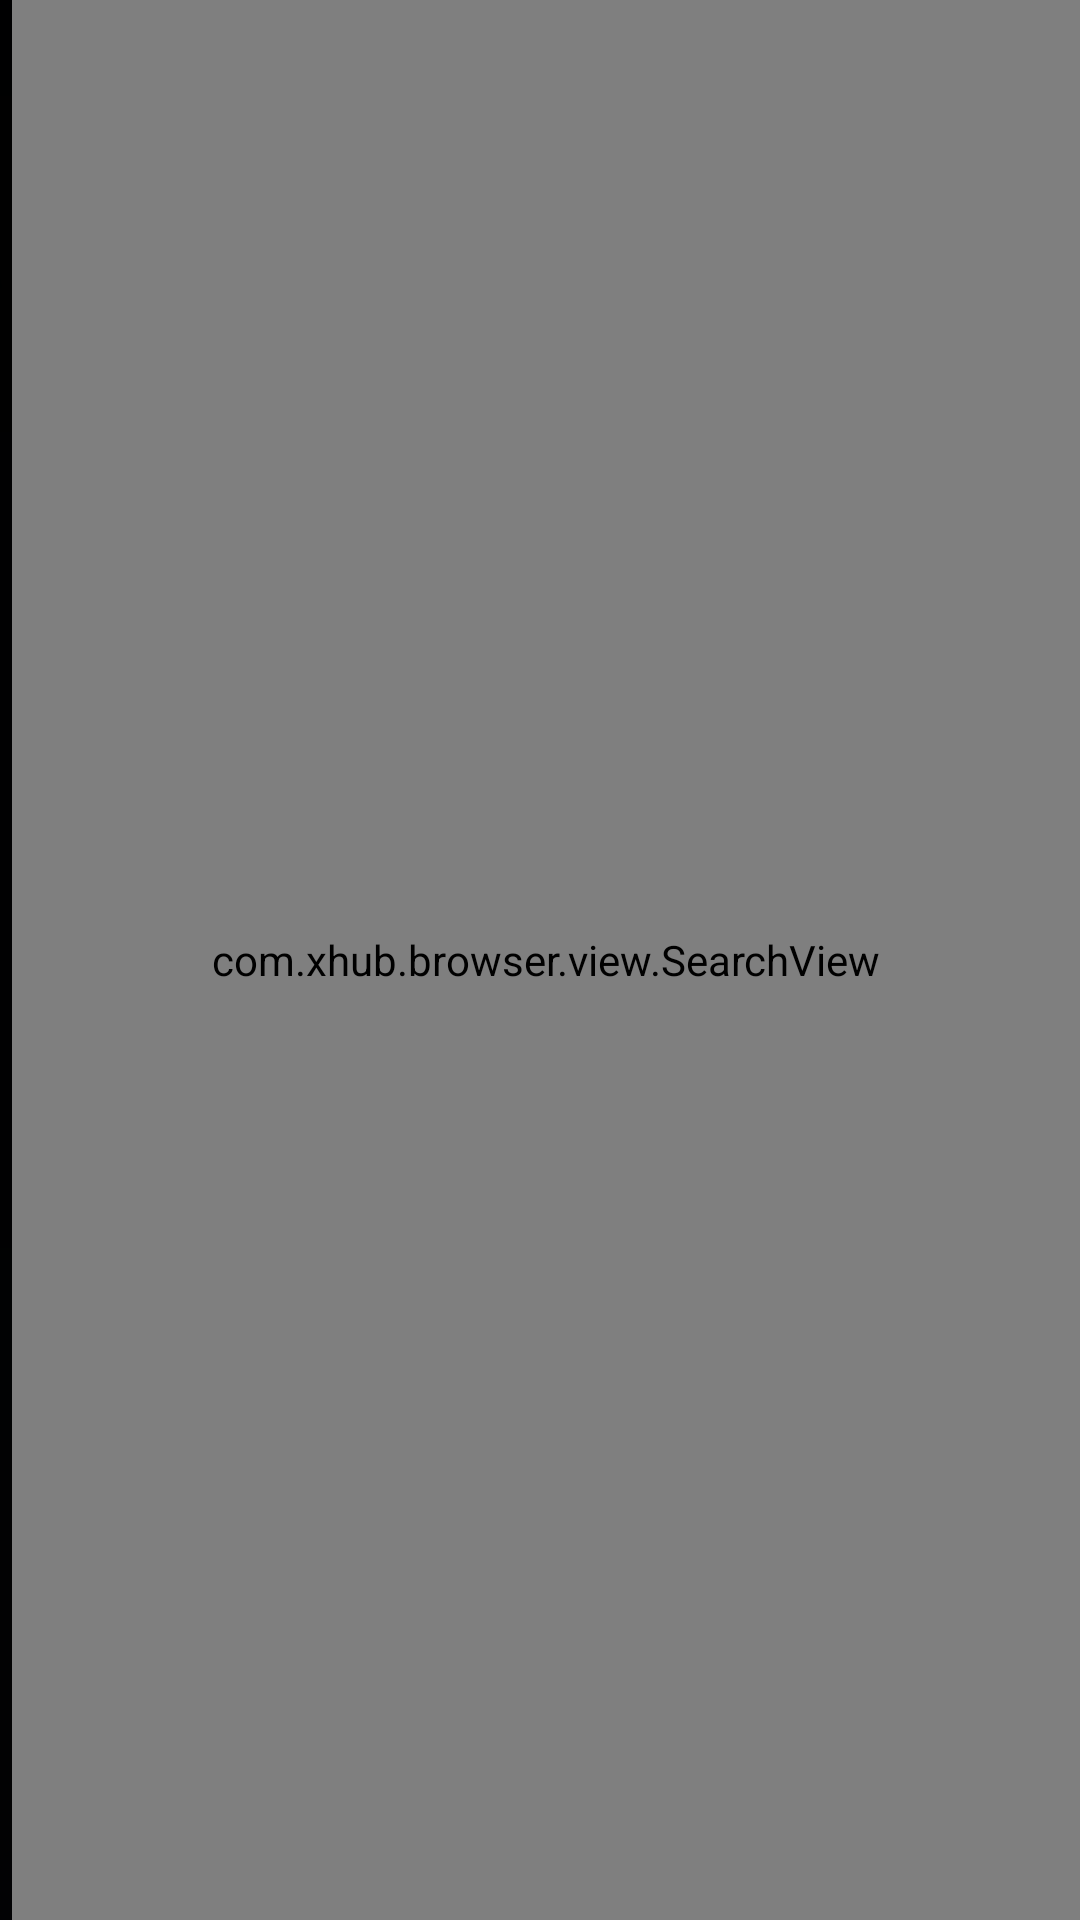

Layout XML and referenced resources for this Android screen:
<!-- AndroidManifest.xml: application theme Theme.App.Black -->
<!-- res/layout/search.xml -->
<?xml version="1.0" encoding="utf-8"?>
<layout xmlns:android="http://schemas.android.com/apk/res/android"
    xmlns:app="http://schemas.android.com/apk/res-auto">

    <androidx.constraintlayout.widget.ConstraintLayout
        android:orientation="horizontal"
        android:layout_width="match_parent"
        android:layout_height="match_parent"
        android:background="@null"
        android:clipChildren="false"
        android:clipToPadding="false"
        android:elevation="0dp"
        android:descendantFocusability="beforeDescendants"
        android:focusableInTouchMode="true"
        android:focusable="true"
        android:paddingStart="4dp"
        android:paddingEnd="0dp">

        <com.xhub.browser.view.ImageView
            android:id="@+id/search_ssl_status"
            android:layout_width="32dp"
            android:layout_height="32dp"
            android:background="@color/transparent"
            android:padding="6dp"
            app:layout_constraintStart_toStartOf="parent"
            app:layout_constraintTop_toTopOf="parent"
            app:layout_constraintBottom_toBottomOf="parent"
            android:focusable="false"
            android:visibility="gone"
            />

        
        <com.xhub.browser.view.SearchView
            android:id="@+id/search"
            android:layout_width="0dp"
            android:layout_height="match_parent"
            android:background="@null"
            android:completionThreshold="1"
            android:dropDownAnchor="@id/toolbar_include"
            android:dropDownWidth="match_parent"
            android:gravity="start|center_vertical"
            android:hint="@string/search_overlay_hint"
            android:imeOptions="actionGo"
            android:importantForAutofill="no"
            android:inputType="textUri"
            android:selectAllOnFocus="true"
            android:textColor="?attr/colorOnBackground"
            android:textColorHint="?attr/appColorSubtleForeground"
            android:textCursorDrawable="@null"
            android:textSize="15sp"
            android:fontFamily="sans-serif-medium"
            app:layout_constraintEnd_toStartOf="@+id/ask_actions"
            app:layout_constraintStart_toEndOf="@+id/search_ssl_status"
            app:layout_constraintTop_toTopOf="parent"
            app:layout_constraintBottom_toBottomOf="parent"
            android:layout_marginEnd="0dp"
            android:ellipsize="middle"
            android:scrollHorizontally="true"
            android:singleLine="true"
            android:focusableInTouchMode="true"
            android:clickable="true"
            android:focusable="true"
            />

        
        <LinearLayout
            android:id="@+id/ask_actions"
            android:layout_width="wrap_content"
            android:layout_height="match_parent"
            android:orientation="horizontal"
            android:visibility="gone"
            android:gravity="center_vertical"
            app:layout_constraintEnd_toEndOf="parent"
            app:layout_constraintTop_toTopOf="parent"
            app:layout_constraintBottom_toBottomOf="parent">

            
            <LinearLayout
                android:id="@+id/attach_chip"
                android:visibility="gone"
                android:layout_width="wrap_content"
                android:layout_height="32dp"
                android:background="@drawable/toolbar_chip_bg"
                android:gravity="center"
                android:paddingHorizontal="10dp"
                android:layout_marginEnd="6dp"
                android:clickable="true"
                android:focusable="true">
                
                <ImageView
                    android:layout_width="14dp"
                    android:layout_height="14dp"
                    android:src="@drawable/ic_action_plus"
                    app:tint="?attr/appColorMutedForeground" />
            </LinearLayout>

            
            <FrameLayout
                android:id="@+id/mic_button"
                android:layout_width="32dp"
                android:layout_height="32dp"
                android:background="@drawable/control_circle_bg"
                android:layout_marginEnd="6dp"
                android:clickable="true"
                android:focusable="true">
                <ImageView
                    android:layout_width="18dp"
                    android:layout_height="18dp"
                    android:layout_gravity="center"
                    android:src="@drawable/ic_mic"
                    app:tint="?attr/appColorMutedForeground" />
            </FrameLayout>

            
            <FrameLayout
                android:id="@+id/send_button"
                android:visibility="gone"
                android:layout_width="32dp"
                android:layout_height="32dp"
                android:background="@drawable/control_circle_primary_bg"
                android:clickable="true"
                android:focusable="true">
                <ImageView
                    android:layout_width="18dp"
                    android:layout_height="18dp"
                    android:layout_gravity="center"
                    android:src="@drawable/ic_action_forward"
                    app:tint="?attr/colorSurface" />
            </FrameLayout>
            
        </LinearLayout>
    </androidx.constraintlayout.widget.ConstraintLayout>
</layout>
<!-- resources referenced by this layout -->
<resources>
  <color name="transparent">#00000000</color>
  <string name="search_overlay_hint">Search Google or type a URL</string>
  <style name="Theme.App.Black" parent="Theme.App.Black.Base">
          
      </style>
  <color name="md_theme_dark_primary">#FF007A</color>
  <color name="md_theme_dark_onPrimary">#FFFFFF</color>
  <color name="md_theme_dark_primaryContainer">#3D0020</color>
  <color name="md_theme_dark_onPrimaryContainer">#FFD9E6</color>
  <color name="md_theme_dark_secondary">#BEC6DC</color>
  <color name="md_theme_dark_onSecondary">#283041</color>
  <color name="md_theme_dark_secondaryContainer">#3F4759</color>
  <color name="md_theme_dark_onSecondaryContainer">#DBE2F9</color>
  <color name="md_theme_dark_tertiary">#DEBCDF</color>
  <color name="md_theme_dark_onTertiary">#402844</color>
  <color name="md_theme_dark_tertiaryContainer">#583E5B</color>
  <color name="md_theme_dark_onTertiaryContainer">#FBD7FC</color>
  <color name="md_theme_dark_error">#FFB4AB</color>
  <color name="md_theme_dark_errorContainer">#93000A</color>
  <color name="md_theme_dark_onError">#690005</color>
  <color name="md_theme_dark_onErrorContainer">#FFDAD6</color>
  <color name="black">#ff000000</color>
  <color name="md_theme_dark_onBackground">#E2E2E9</color>
  <color name="md_theme_dark_onSurface">#E2E2E9</color>
  <color name="md_theme_dark_surfaceVariant">#1A1A1A</color>
  <color name="md_theme_dark_onSurfaceVariant">#C4C6D0</color>
  <color name="md_theme_dark_outline">#8E9099</color>
  <color name="md_theme_dark_inverseOnSurface">#2F3036</color>
  <color name="md_theme_dark_inverseSurface">#E2E2E9</color>
  <color name="md_theme_dark_inversePrimary">#435E91</color>
  <color name="md_theme_dark_surface">#0A0A0A</color>
  <style name="ThemeOverlay.App.Dialog.Alert" parent="ThemeOverlay.Material3.Dialog.Alert">
      </style>
  <style name="ShapeAppearance.App.SmallComponent" parent="ShapeAppearance.Material3.SmallComponent">
          <item name="cornerFamily">rounded</item>
          <item name="cornerSize">8dp</item>
      </style>
  <style name="ShapeAppearance.App.MediumComponent" parent="ShapeAppearance.Material3.MediumComponent">
          <item name="cornerFamily">rounded</item>
          <item name="cornerSize">8dp</item>
      </style>
  <style name="ShapeAppearance.App.LargeComponent" parent="ShapeAppearance.Material3.LargeComponent">
          <item name="cornerFamily">rounded</item>
          <item name="cornerSize">8dp</item>
      </style>
  <color name="white">#ffffff</color>
  <color name="hint_text_dark_theme">#80ffffff</color>
  <color name="home_token_accent_orange_black">#FF6B35</color>
  <color name="home_token_accent_orange_faint_black">#59FF6B35</color>
  <color name="home_token_accent_orange_light_black">#FF8C5B</color>
  <color name="home_token_accent_orange_dark_black">#BF3A1E</color>
  <color name="home_token_accent_purple_black">#A78BFA</color>
  <color name="home_token_tile_surface_black">#FF0B0B0B</color>
  <color name="home_token_stroke_black">#FF333333</color>
  <color name="home_token_tile_stroke_black">#1AFFFFFF</color>
  <color name="home_token_muted_fg_black">#FF888888</color>
  <color name="home_token_subtle_fg_black">#77FFFFFF</color>
  <color name="home_token_dim_fg_black">#CCFFFFFF</color>
  <color name="home_token_icon_tint_black">#80FFFFFF</color>
  <color name="home_token_group_label_black">#AAFFFFFF</color>
  <color name="home_token_glass_fill_black">#0FFFFFFF</color>
  <color name="home_token_glass_stroke_black">#1AFFFFFF</color>
  <color name="home_token_accent_purple2_black">#9C00FF</color>
  <color name="home_token_sheet_glass_black">#080808</color>
  <color name="home_token_card_surface_black">#101010</color>
  <style name="TextAppearance.Settings.PreferenceTitle" parent="TextAppearance.Material3.BodyLarge">
          <item name="android:textSize">15sp</item>
          <item name="android:fontFamily">sans-serif-medium</item>
      </style>
</resources>
